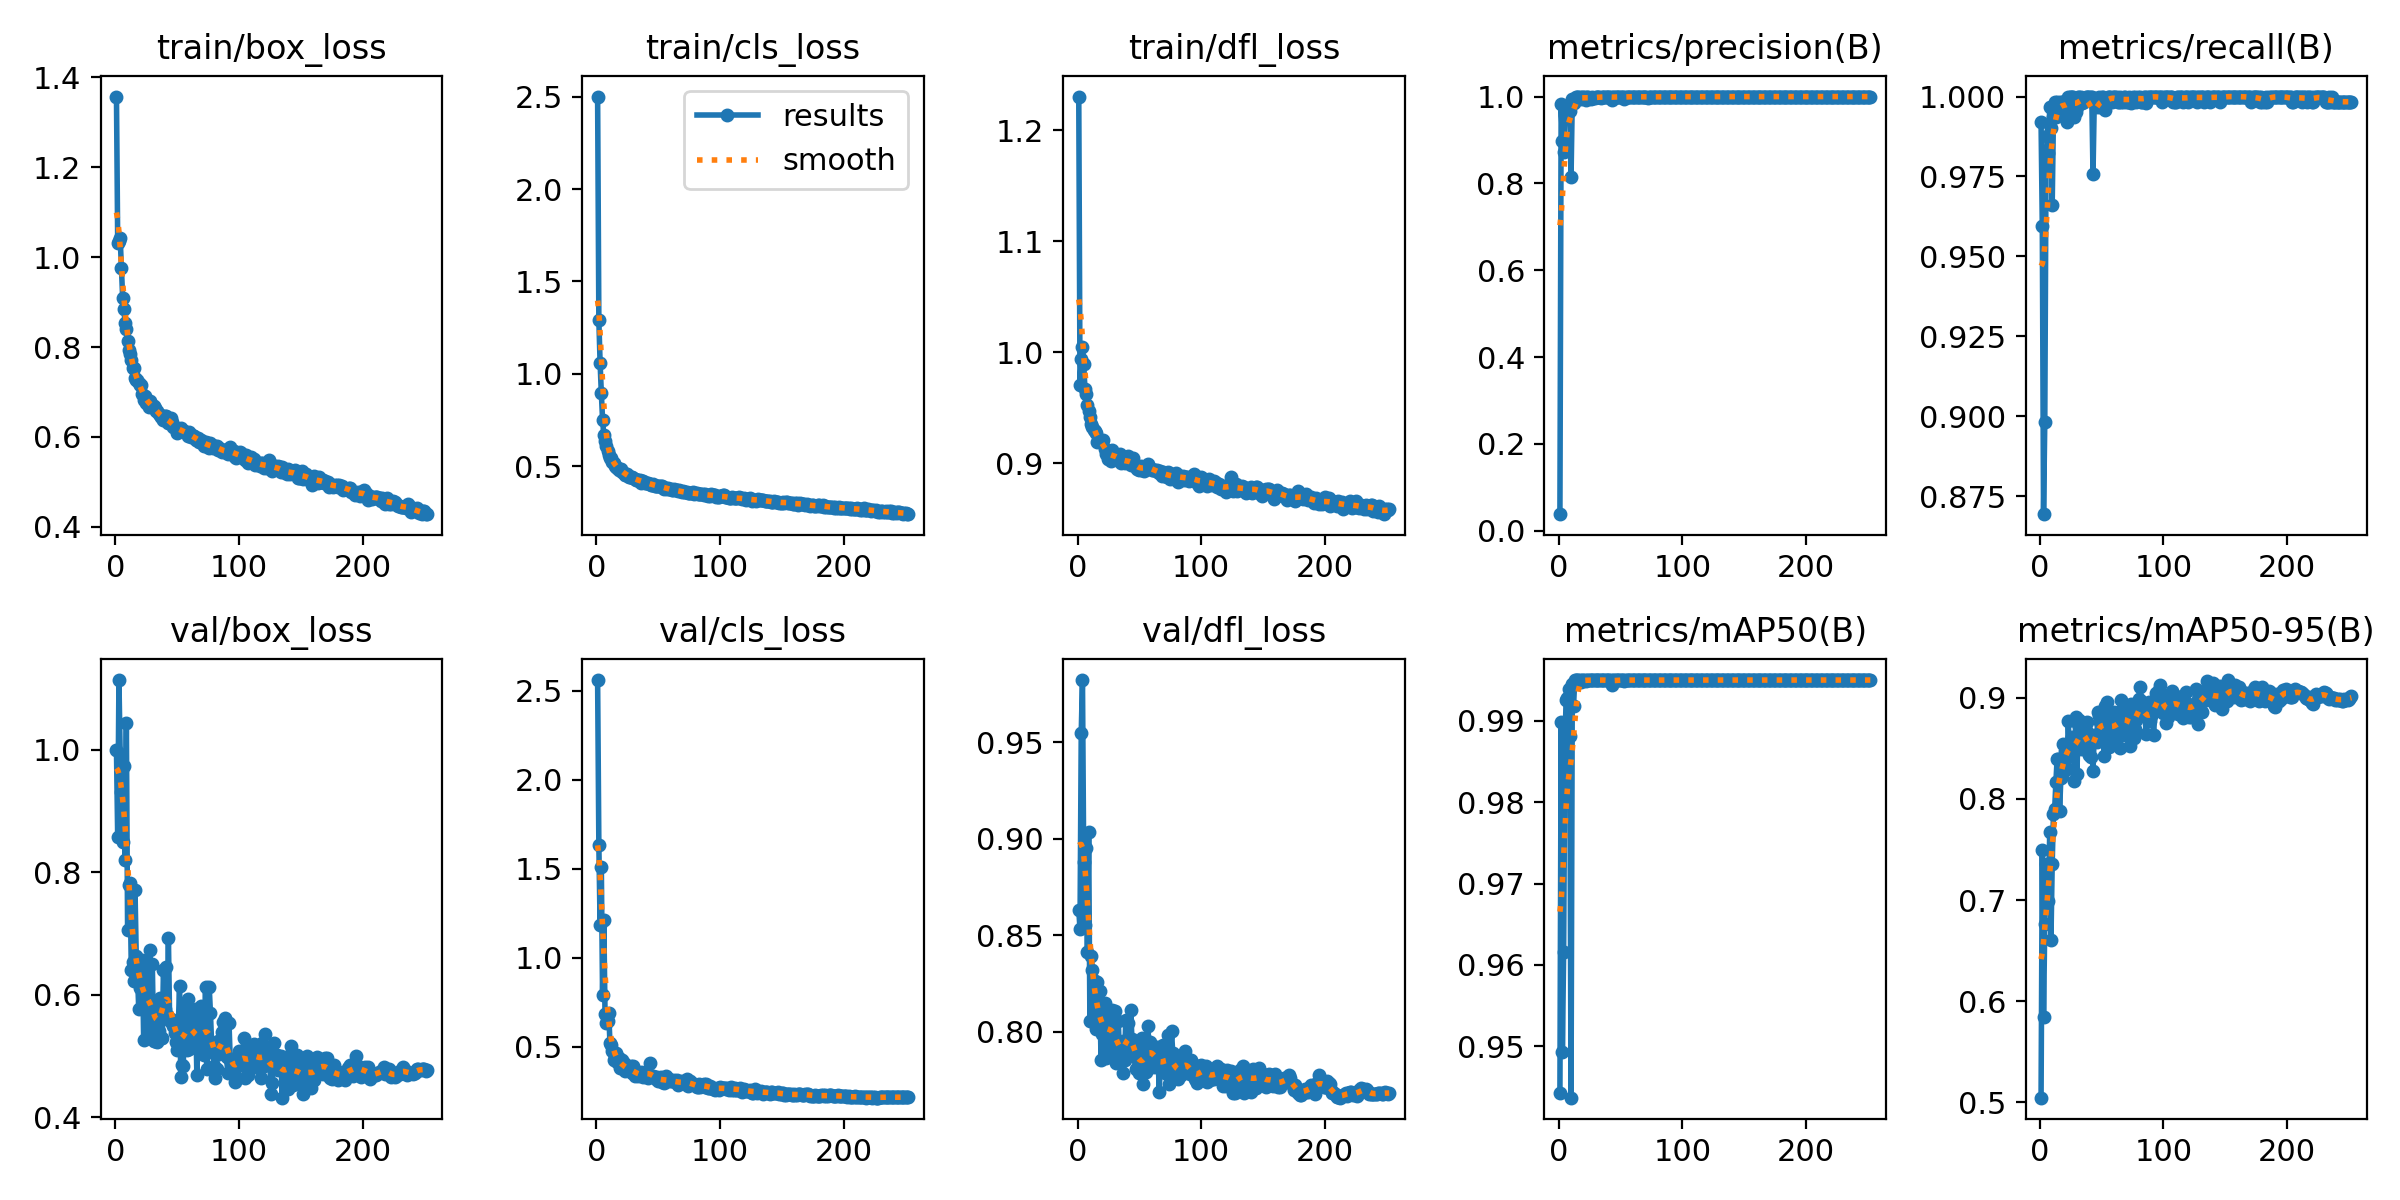

Values plotted in this chart, from the file beside it:
epoch, time, train/box_loss, train/cls_loss, train/dfl_loss, metrics/precision(B), metrics/recall(B), metrics/mAP50(B), metrics/mAP50-95(B), val/box_loss, val/cls_loss, val/dfl_loss, lr/pg0, lr/pg1, lr/pg2
1, 45.04, 1.358, 2.501, 1.231, 0.03821, 0.9919, 0.9443, 0.5047, 0.9997, 2.559, 0.8634, 0.003261, 0.003261, 0.003261
2, 74.51, 1.032, 1.29, 0.9701, 0.9818, 0.9594, 0.9898, 0.7493, 0.8576, 1.634, 0.8531, 0.006572, 0.006572, 0.006572
3, 103.5, 1.035, 1.061, 0.9937, 0.898, 0.8693, 0.9494, 0.5849, 1.114, 1.184, 0.955, 0.009862, 0.009862, 0.009862
4, 133, 1.043, 0.8972, 1.005, 0.8725, 0.8981, 0.9615, 0.6761, 0.9928, 1.511, 0.9822, 0.009901, 0.009901, 0.009901
5, 161.9, 0.9758, 0.7531, 0.9892, 0.9578, 0.9774, 0.9867, 0.736, 0.9313, 0.7881, 0.8881, 0.009868, 0.009868, 0.009868
6, 191.3, 0.9101, 0.668, 0.9668, 0.9652, 0.9878, 0.9925, 0.7313, 0.8498, 1.213, 0.8551, 0.009835, 0.009835, 0.009835
7, 219.4, 0.885, 0.6391, 0.9622, 0.9724, 0.9822, 0.9928, 0.6987, 0.9745, 0.6837, 0.8954, 0.009802, 0.009802, 0.009802
8, 249.6, 0.8526, 0.6102, 0.9523, 0.9771, 0.9968, 0.9939, 0.7676, 0.8205, 0.6311, 0.8412, 0.009769, 0.009769, 0.009769
9, 276.3, 0.8401, 0.5821, 0.9469, 0.9665, 0.9903, 0.9882, 0.6605, 1.045, 0.6436, 0.9033, 0.009736, 0.009736, 0.009736
10, 306.3, 0.8131, 0.5595, 0.9419, 0.8144, 0.966, 0.9437, 0.7358, 0.7052, 0.6871, 0.8057, 0.009703, 0.009703, 0.009703
11, 334.7, 0.7943, 0.5428, 0.935, 0.9935, 0.9935, 0.9945, 0.7848, 0.7793, 0.5181, 0.8394, 0.00967, 0.00967, 0.00967
12, 364.2, 0.7852, 0.5469, 0.9329, 0.9849, 0.9984, 0.9918, 0.7899, 0.7827, 0.511, 0.8318, 0.009637, 0.009637, 0.009637
13, 394.8, 0.7709, 0.5242, 0.9299, 0.9951, 0.9936, 0.995, 0.817, 0.6412, 0.4729, 0.8111, 0.009604, 0.009604, 0.009604
14, 425, 0.754, 0.5194, 0.9289, 0.9997, 0.9984, 0.995, 0.8395, 0.653, 0.4263, 0.8263, 0.009571, 0.009571, 0.009571
15, 451.4, 0.754, 0.4999, 0.9271, 1, 0.9976, 0.995, 0.8391, 0.6232, 0.4336, 0.8017, 0.009538, 0.009538, 0.009538
16, 481.7, 0.7317, 0.4956, 0.9192, 0.9984, 0.9984, 0.995, 0.7882, 0.771, 0.4641, 0.826, 0.009505, 0.009505, 0.009505
17, 510.9, 0.7271, 0.488, 0.9202, 0.9984, 0.995, 0.995, 0.8208, 0.6628, 0.4129, 0.8028, 0.009472, 0.009472, 0.009472
18, 540.3, 0.7259, 0.4817, 0.92, 0.9947, 0.9984, 0.9948, 0.823, 0.6337, 0.4364, 0.821, 0.009439, 0.009439, 0.009439
19, 568.1, 0.7194, 0.4856, 0.9191, 0.9981, 0.9984, 0.995, 0.8539, 0.5775, 0.38, 0.7854, 0.009406, 0.009406, 0.009406
20, 597.2, 0.7159, 0.4828, 0.9192, 0.9984, 0.9975, 0.995, 0.8474, 0.6106, 0.3949, 0.7992, 0.009373, 0.009373, 0.009373
21, 628.5, 0.7144, 0.4706, 0.9205, 0.9983, 0.9968, 0.995, 0.84, 0.6382, 0.4234, 0.8071, 0.00934, 0.00934, 0.00934
22, 655, 0.6961, 0.4637, 0.9129, 0.991, 0.9919, 0.9949, 0.8299, 0.6575, 0.4059, 0.8148, 0.009307, 0.009307, 0.009307
23, 684.2, 0.6824, 0.4552, 0.9085, 1, 0.9999, 0.995, 0.8767, 0.5262, 0.3646, 0.7865, 0.009274, 0.009274, 0.009274
24, 712.3, 0.6907, 0.455, 0.9119, 0.9994, 1, 0.995, 0.8444, 0.6362, 0.3797, 0.8097, 0.009241, 0.009241, 0.009241
25, 742.1, 0.6761, 0.4562, 0.9036, 0.9972, 1, 0.995, 0.8528, 0.5924, 0.3729, 0.7877, 0.009208, 0.009208, 0.009208
26, 772.6, 0.6811, 0.4444, 0.9056, 0.9936, 0.9999, 0.995, 0.8609, 0.5789, 0.3679, 0.806, 0.009175, 0.009175, 0.009175
27, 799.5, 0.6655, 0.4408, 0.9019, 0.9984, 0.9998, 0.995, 0.854, 0.55, 0.3626, 0.8061, 0.009142, 0.009142, 0.009142
28, 829.5, 0.6795, 0.44, 0.912, 0.9974, 0.9935, 0.995, 0.8177, 0.6726, 0.3928, 0.8112, 0.009109, 0.009109, 0.009109
29, 859.8, 0.6723, 0.4396, 0.9089, 0.9959, 0.9951, 0.995, 0.8811, 0.5376, 0.3507, 0.7885, 0.009076, 0.009076, 0.009076
30, 886.9, 0.6693, 0.4352, 0.9048, 0.9984, 0.9968, 0.995, 0.8242, 0.6502, 0.3923, 0.8107, 0.009043, 0.009043, 0.009043
31, 916.6, 0.6684, 0.4325, 0.9056, 0.9999, 1, 0.995, 0.8745, 0.5245, 0.3371, 0.7837, 0.00901, 0.00901, 0.00901
32, 944.8, 0.6645, 0.4254, 0.9066, 0.9984, 1, 0.995, 0.878, 0.5243, 0.3505, 0.7956, 0.008977, 0.008977, 0.008977
33, 972.8, 0.6564, 0.4261, 0.9036, 0.9997, 1, 0.995, 0.8496, 0.5867, 0.35, 0.8056, 0.008944, 0.008944, 0.008944
34, 1004, 0.6569, 0.4265, 0.9078, 0.9968, 0.9981, 0.995, 0.8752, 0.5232, 0.337, 0.7846, 0.008911, 0.008911, 0.008911
35, 1032, 0.6509, 0.4269, 0.9001, 0.9984, 0.9988, 0.995, 0.872, 0.5413, 0.3408, 0.7852, 0.008878, 0.008878, 0.008878
36, 1060, 0.6477, 0.4112, 0.9027, 0.9998, 0.9984, 0.995, 0.855, 0.595, 0.3549, 0.7941, 0.008845, 0.008845, 0.008845
37, 1089, 0.6452, 0.4192, 0.9025, 0.9999, 1, 0.995, 0.8686, 0.5296, 0.333, 0.7785, 0.008812, 0.008812, 0.008812
38, 1120, 0.646, 0.4197, 0.8997, 0.9999, 1, 0.995, 0.8761, 0.529, 0.3318, 0.7855, 0.008779, 0.008779, 0.008779
39, 1147, 0.638, 0.4099, 0.9014, 0.9998, 1, 0.995, 0.846, 0.6402, 0.3559, 0.806, 0.008746, 0.008746, 0.008746
40, 1178, 0.6458, 0.4116, 0.9018, 0.9996, 1, 0.995, 0.8431, 0.5769, 0.3493, 0.7965, 0.008713, 0.008713, 0.008713
41, 1204, 0.6474, 0.4122, 0.9061, 0.9998, 1, 0.995, 0.8413, 0.646, 0.3526, 0.8046, 0.00868, 0.00868, 0.00868
42, 1234, 0.6352, 0.4106, 0.9002, 0.9998, 1, 0.995, 0.8597, 0.5668, 0.3262, 0.7882, 0.008647, 0.008647, 0.008647
43, 1264, 0.6319, 0.4052, 0.8987, 0.9922, 0.9757, 0.9944, 0.8275, 0.6925, 0.4078, 0.8113, 0.008614, 0.008614, 0.008614
44, 1294, 0.6346, 0.4002, 0.9015, 0.9984, 0.998, 0.995, 0.8637, 0.5572, 0.3344, 0.7961, 0.008581, 0.008581, 0.008581
45, 1323, 0.6413, 0.3994, 0.9047, 1, 0.9984, 0.995, 0.8605, 0.561, 0.3331, 0.793, 0.008548, 0.008548, 0.008548
46, 1353, 0.6328, 0.4029, 0.8993, 1, 0.9967, 0.995, 0.8562, 0.5551, 0.3338, 0.7912, 0.008515, 0.008515, 0.008515
47, 1383, 0.6223, 0.3953, 0.8962, 0.9998, 0.9984, 0.995, 0.886, 0.5484, 0.3306, 0.7807, 0.008482, 0.008482, 0.008482
48, 1411, 0.6218, 0.3953, 0.895, 0.9998, 1, 0.995, 0.8817, 0.538, 0.3197, 0.7867, 0.008449, 0.008449, 0.008449
49, 1440, 0.6186, 0.3956, 0.8951, 0.9991, 0.9968, 0.995, 0.8757, 0.5227, 0.3276, 0.7855, 0.008416, 0.008416, 0.008416
50, 1469, 0.6096, 0.3931, 0.894, 0.9997, 1, 0.995, 0.8751, 0.5098, 0.3093, 0.7787, 0.008383, 0.008383, 0.008383
51, 1498, 0.6159, 0.3919, 0.8972, 1, 1, 0.995, 0.8663, 0.5467, 0.3139, 0.7883, 0.00835, 0.00835, 0.00835
52, 1528, 0.6185, 0.3918, 0.8941, 0.9998, 0.9984, 0.995, 0.842, 0.6146, 0.3315, 0.7969, 0.008317, 0.008317, 0.008317
53, 1556, 0.6195, 0.3957, 0.8953, 0.9935, 0.9958, 0.9949, 0.8921, 0.4649, 0.302, 0.7729, 0.008284, 0.008284, 0.008284
54, 1585, 0.6153, 0.3817, 0.8931, 0.9999, 0.9984, 0.995, 0.8963, 0.4845, 0.3096, 0.7792, 0.008251, 0.008251, 0.008251
55, 1614, 0.6125, 0.3781, 0.8972, 0.9998, 1, 0.995, 0.8835, 0.4829, 0.2939, 0.779, 0.008218, 0.008218, 0.008218
56, 1644, 0.6126, 0.3849, 0.8959, 1, 1, 0.995, 0.8514, 0.5843, 0.333, 0.7951, 0.008185, 0.008185, 0.008185
57, 1673, 0.6098, 0.3788, 0.8996, 0.9996, 1, 0.995, 0.8617, 0.58, 0.3236, 0.803, 0.008152, 0.008152, 0.008152
58, 1701, 0.6087, 0.3828, 0.8953, 0.9998, 0.9984, 0.995, 0.8794, 0.509, 0.3042, 0.786, 0.008119, 0.008119, 0.008119
59, 1729, 0.6025, 0.3756, 0.8958, 0.9998, 1, 0.995, 0.8569, 0.5928, 0.3161, 0.795, 0.008086, 0.008086, 0.008086
60, 1760, 0.6112, 0.3748, 0.8941, 0.9998, 1, 0.995, 0.8862, 0.5114, 0.3051, 0.7837, 0.008053, 0.008053, 0.008053
... 192 more rows
